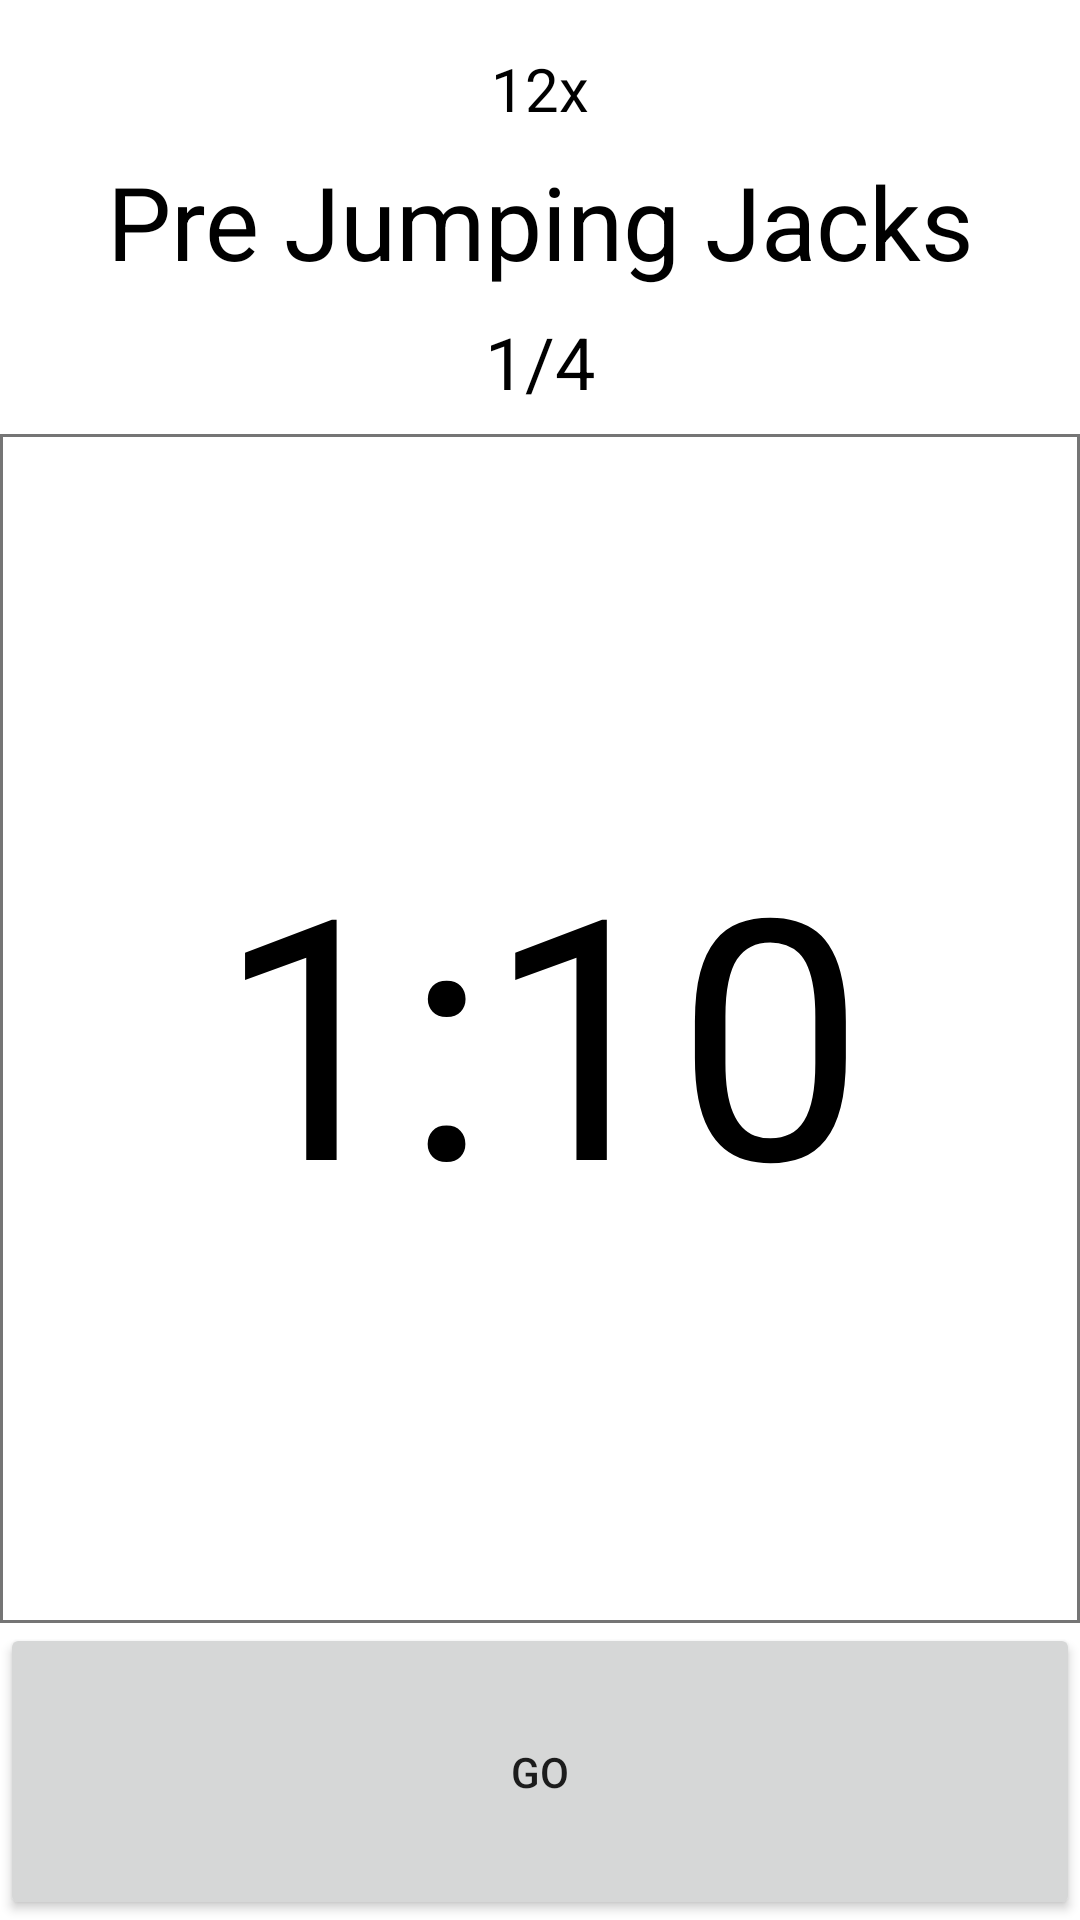

This screen was rendered from an Android layout file. Write that file and the resources it references.
<!-- AndroidManifest.xml: application theme AppTheme -->
<!-- res/layout/fragment_run_workout.xml -->
<?xml version="1.0" encoding="utf-8"?>
<androidx.constraintlayout.widget.ConstraintLayout xmlns:android="http://schemas.android.com/apk/res/android"
    xmlns:app="http://schemas.android.com/apk/res-auto"
    xmlns:tools="http://schemas.android.com/tools"
    android:layout_width="match_parent"
    android:layout_height="match_parent"
    tools:context=".MainActivity">

    <TextView
        android:id="@+id/text_quantity"
        android:layout_width="wrap_content"
        android:layout_height="wrap_content"
        android:paddingTop="16dp"
        android:paddingBottom="8dp"
        android:text="@string/exercise_repetition"
        android:textAlignment="center"
        android:textColor="@android:color/black"
        android:textSize="20sp"
        app:layout_constraintEnd_toEndOf="parent"
        app:layout_constraintStart_toStartOf="parent"
        app:layout_constraintTop_toTopOf="parent" />

    <TextView
        android:id="@+id/text_title"
        android:layout_width="wrap_content"
        android:layout_height="wrap_content"
        android:maxLines="2"
        android:paddingStart="16dp"
        android:paddingEnd="16dp"
        android:text="@string/title"
        android:textAlignment="center"
        android:textColor="@android:color/black"
        android:textSize="@dimen/title_text_size"
        app:layout_constraintBottom_toTopOf="@+id/text_subtitle"
        app:layout_constraintEnd_toEndOf="parent"
        app:layout_constraintStart_toStartOf="parent"
        app:layout_constraintTop_toBottomOf="@id/text_quantity" />

    <TextView
        android:id="@+id/text_subtitle"
        android:layout_width="wrap_content"
        android:layout_height="wrap_content"
        android:layout_marginTop="8dp"
        android:layout_marginBottom="8dp"
        android:text="@string/subtitle"
        android:textColor="@android:color/black"
        android:textSize="@dimen/subtitle_text_size"
        android:visibility="visible"
        app:layout_constraintBottom_toTopOf="@+id/text_timer"
        app:layout_constraintEnd_toEndOf="parent"
        app:layout_constraintStart_toStartOf="parent"
        app:layout_constraintTop_toBottomOf="@+id/text_title" />


    <TextView
        android:id="@+id/text_timer"
        android:layout_width="match_parent"
        android:layout_height="0dp"
        android:background="@drawable/border"
        android:gravity="center"
        android:maxLines="1"
        android:paddingStart="16dp"
        android:paddingEnd="16dp"
        android:text="@string/timer"
        android:textColor="@android:color/black"
        app:autoSizeTextType="uniform"
        app:layout_constraintBottom_toTopOf="@+id/button_go"
        app:layout_constraintEnd_toEndOf="parent"
        app:layout_constraintStart_toStartOf="parent"
        app:layout_constraintTop_toBottomOf="@+id/text_subtitle" />

    <Button
        android:id="@+id/button_go"
        android:layout_width="match_parent"
        android:layout_height="wrap_content"
        android:padding="40dp"
        android:text="@string/go"
        app:layout_constraintBottom_toBottomOf="parent"
        app:layout_constraintEnd_toEndOf="parent"
        app:layout_constraintStart_toStartOf="parent" />

</androidx.constraintlayout.widget.ConstraintLayout>
<!-- resources referenced by this layout -->
<resources>
  <dimen name="subtitle_text_size">24sp</dimen>
  <dimen name="title_text_size">34sp</dimen>
  <!-- drawable border (drawable) -->
  <?xml version="1.0" encoding="utf-8"?>
  <shape xmlns:android="http://schemas.android.com/apk/res/android"
      android:shape="rectangle">
      <stroke
          android:width="1dp"
          android:color="#757575" />
  </shape>
  <string name="exercise_repetition">12x</string>
  <string name="go">go</string>
  <string name="subtitle" tools:ignore="TypographyFractions">1/4</string>
  <string name="timer">1:10</string>
  <string name="title">Pre Jumping Jacks</string>
  <style name="AppTheme" parent="Theme.MaterialComponents.Light.DarkActionBar">
          
          <item name="colorPrimary">@color/colorPrimary</item>
          <item name="colorPrimaryDark">@color/colorPrimaryDark</item>
          <item name="colorAccent">@android:color/holo_red_light</item>
      </style>
  <color name="colorPrimary">#212121</color>
  <color name="colorPrimaryDark">#000000</color>
</resources>
